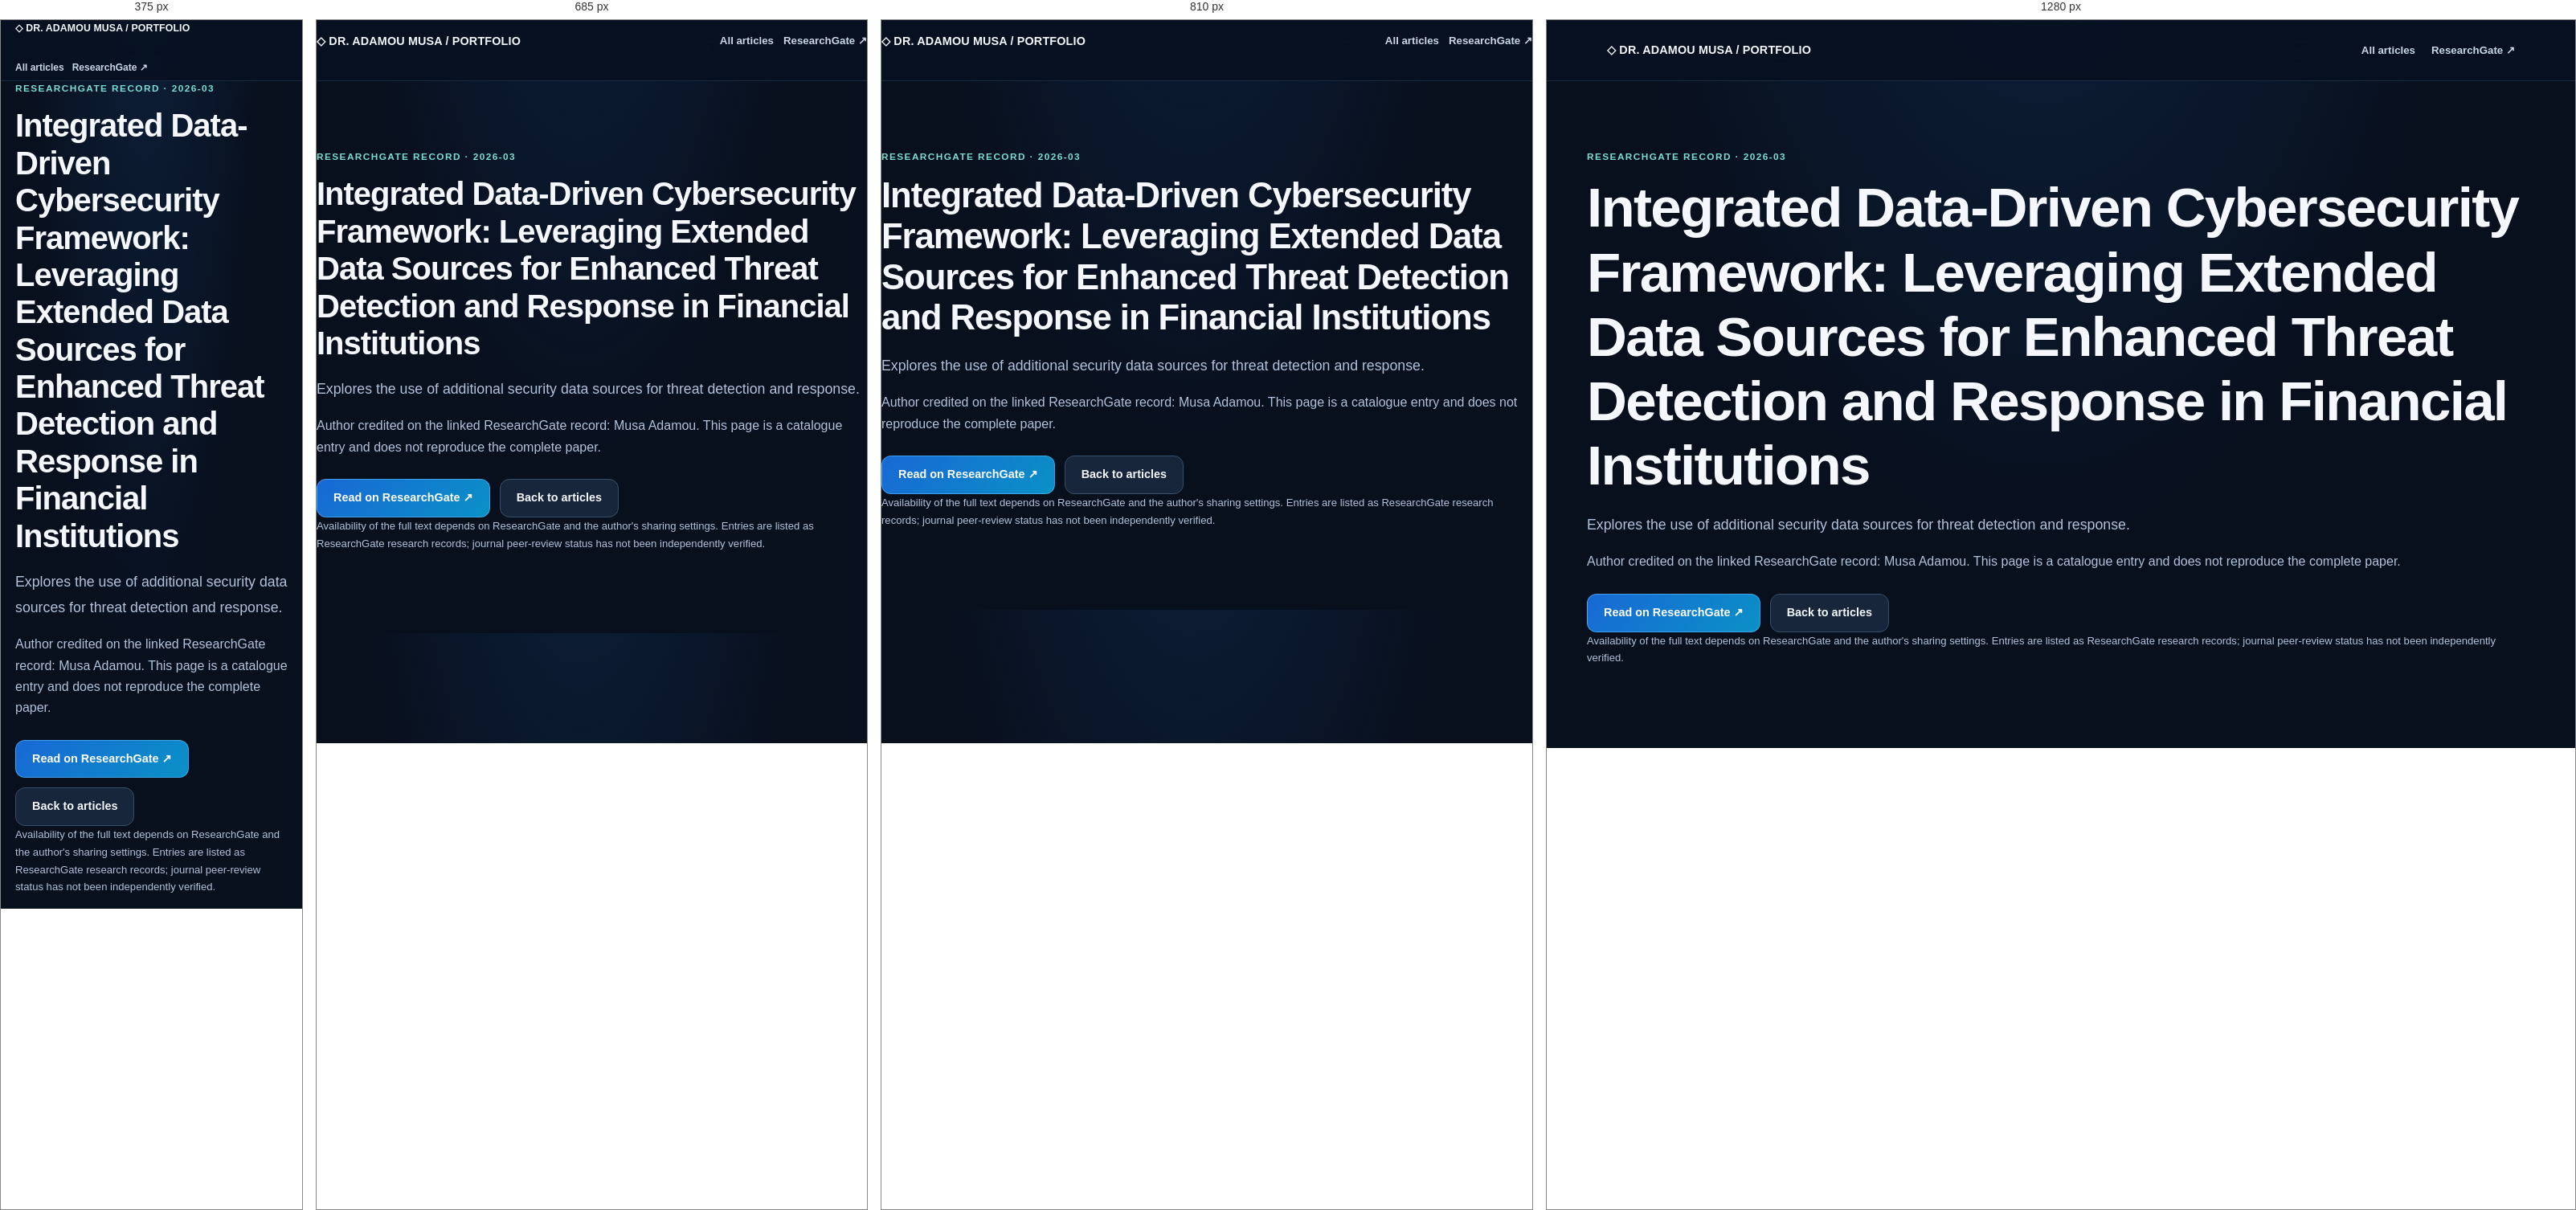
Rendered at 375 px, 685 px, 810 px and 1280 px, left to right.

<!-- file: index.html -->
<!doctype html><html lang="en"><head><meta charset="utf-8"><meta name="viewport" content="width=device-width,initial-scale=1"><meta name="portfolio:title" content="Integrated Data-Driven Cybersecurity Framework: Leveraging Extended Data Sources for Enhanced Threat Detection and Response in Financial Institutions"><meta name="portfolio:description" content="Explores the use of additional security data sources for threat detection and response."><meta name="portfolio:category" content="AI &amp; Cybersecurity"><meta name="portfolio:date" content="2026-03"><title>Integrated Data-Driven Cybersecurity Framework: Leveraging Extended Data Sources for Enhanced Threat Detection and Response in Financial Institutions | Dr. Adamou Musa</title><link rel="stylesheet" href="../../assets/style-internal.css"></head><body><header class="topbar"><div class="wrap nav"><a class="brand" href="../../">◇ DR. ADAMOU MUSA / PORTFOLIO</a><nav class="links"><a href="../../#articles">All articles</a><a href="https://www.researchgate.net/profile/Musa-Adamou?ev=hdr_xprf" target="_blank" rel="noopener noreferrer">ResearchGate ↗</a></nav></div></header><main class="wrap section"><div class="eyebrow">ResearchGate record · 2026-03</div><h1>Integrated Data-Driven Cybersecurity Framework: Leveraging Extended Data Sources for Enhanced Threat Detection and Response in Financial Institutions</h1><p class="lede">Explores the use of additional security data sources for threat detection and response.</p><p>Author credited on the linked ResearchGate record: Musa Adamou. This page is a catalogue entry and does not reproduce the complete paper.</p><div class="actions"><a class="btn primary" href="https://www.researchgate.net/publication/401961108_Integrated_Data-Driven_Cybersecurity_Framework_Leveraging_Extended_Data_Sources_for_Enhanced_Threat_Detection_and_Response_in_Financial_Institutions" target="_blank" rel="noopener noreferrer">Read on ResearchGate ↗</a><a class="btn" href="../../#articles">Back to articles</a></div><p class="small">Availability of the full text depends on ResearchGate and the author's sharing settings. Entries are listed as ResearchGate research records; journal peer-review status has not been independently verified.</p></main></body></html>

/* @media block from style-internal.css */
@media(max-width:900px){.hero-grid,.project-layout,.two{grid-template-columns:1fr}.grid{grid-template-columns:repeat(2,minmax(0,1fr))}.hero{padding:75px 0}.nav{align-items:flex-start;padding:15px 0;flex-wrap:wrap}.links{gap:12px}}

/* @media block from style-internal.css */
@media(max-width:650px){.grid,.stats{grid-template-columns:1fr}.section{padding:55px 0}.hero{padding:55px 0}.hero-panel{padding:22px}.brand{white-space:normal}.links{gap:10px;font-size:.75rem}.wrap{padding:0 18px}.section-header{display:block}.project-head{padding:50px 0}.demo iframe{min-height:570px}}

/* @media block from style-internal.css */
@media(max-width:720px){.hero{padding:48px 0}.folio-accordion>summary{padding:26px 0;gap:11px}.summary-hint{display:none}.summary-plus{width:32px;height:32px}.project-summary{padding:16px}.project-status{display:none}.project-body{padding:0 16px 20px}.folio-section .wrap{width:min(100% - 32px,1100px)}}

/* @media block from style-internal.css */
@media(max-width:650px){.identity-mark{width:36px;height:36px}.brand{font-size:.77rem}}

/* @media block from style-internal.css */
@media(max-width:650px){.identity-mark{width:43px;height:41px}}

/* @media block from style-internal.css */
@media(max-width:720px){.business-intro{grid-template-columns:1fr}.business-portrait{max-width:230px}.business-entry>summary{align-items:flex-start;flex-direction:column;gap:3px}.business-entry>summary::after{position:absolute;right:24px}.business-entry>summary{position:relative;padding-right:55px}}